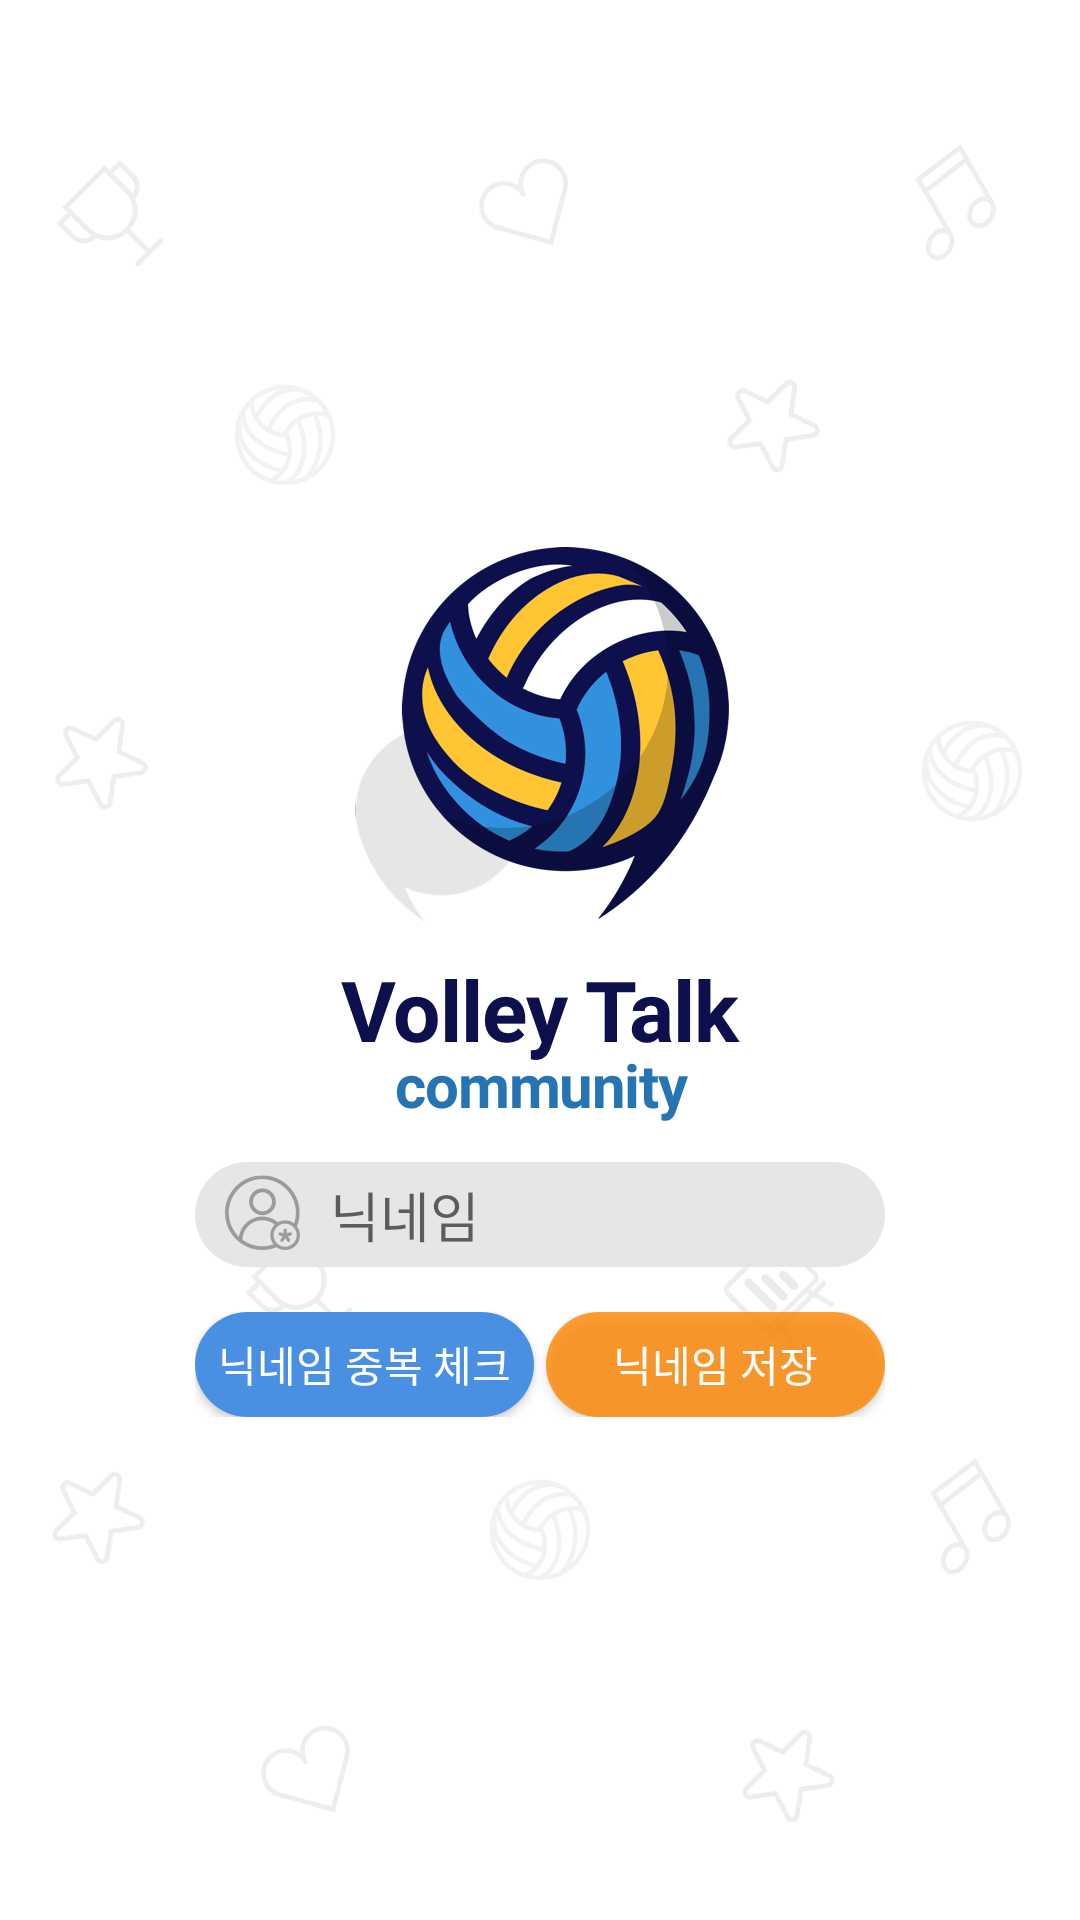

The Android layout XML behind this screen, and the referenced resources:
<!-- AndroidManifest.xml: application theme AppTheme -->
<!-- res/layout/activity_setnickname.xml -->
<?xml version="1.0" encoding="utf-8"?>
<RelativeLayout xmlns:android="http://schemas.android.com/apk/res/android"
    android:layout_width="match_parent"
    android:layout_height="match_parent">

    <ImageView
        android:layout_width="match_parent"
        android:layout_height="match_parent"
        android:src="@mipmap/bg_copy_3"
        android:scaleType="fitXY"/>

    <LinearLayout
        android:layout_width="wrap_content"
        android:layout_height="wrap_content"
        android:orientation="vertical"
        android:layout_centerInParent="true">

        <ImageView
            android:layout_width="wrap_content"
            android:layout_height="wrap_content"
            android:src="@mipmap/vtalk_logo_login_copy"/>

        <EditText
            android:id="@+id/et_nickname_welcome"
            android:layout_width="match_parent"
            android:layout_height="35dp"
            android:background="@drawable/rounded_rectangle"
            android:paddingStart="10dp"
            android:drawablePadding="10dp"
            android:drawableStart="@mipmap/clip_4"
            android:hint="@string/nickname"/>


        <LinearLayout
            android:layout_width="match_parent"
            android:layout_height="35dp"
            android:layout_marginTop="15dp"
            android:orientation="horizontal">


            <Button
                android:id="@+id/btn_not_duplicated_welcome"
                android:layout_width="0dp"
                android:layout_height="match_parent"
                android:layout_weight="1"
                android:layout_marginEnd="2dp"
                android:background="@drawable/rounded_rectangle_blue"
                android:text="@string/nickname_check_duplicate"
                android:textColor="@android:color/white"/>


            <Button
                android:id="@+id/btn_go_to_next_page_welcome"
                android:layout_width="0dp"
                android:layout_height="match_parent"
                android:layout_weight="1"
                android:layout_marginStart="2dp"
                android:background="@drawable/rounded_rectangle_orange"
                android:text="@string/nickname_update"
                android:textColor="@android:color/white"/>

        </LinearLayout>

    </LinearLayout>

</RelativeLayout>
<!-- resources referenced by this layout -->
<resources>
  <!-- drawable rounded_rectangle (drawable) -->
  <?xml version="1.0" encoding="utf-8"?>
  <shape xmlns:android="http://schemas.android.com/apk/res/android"
      android:shape="rectangle">
      <solid android:color="#e6e6e8" />
      <corners android:radius="20dp" />
  </shape>
  <!-- drawable rounded_rectangle_blue (drawable) -->
  <?xml version="1.0" encoding="utf-8"?>
  <shape xmlns:android="http://schemas.android.com/apk/res/android"
      android:shape="rectangle">
      <solid android:color="#4990e2" />
      <corners android:radius="20dp" />
  </shape>
  <!-- drawable rounded_rectangle_orange (drawable) -->
  <?xml version="1.0" encoding="utf-8"?>
  <shape xmlns:android="http://schemas.android.com/apk/res/android"
      android:shape="rectangle">
      <solid android:color="#ccff8800" />
      <corners android:radius="20dp" />
  </shape>
  <!-- mipmap bg_copy_3: png bitmap (mipmap-hdpi, 34817 bytes) -->
  <!-- mipmap clip_4: png bitmap (mipmap-hdpi, 2210 bytes) -->
  <!-- mipmap vtalk_logo_login_copy: png bitmap (mipmap-hdpi, 45936 bytes) -->
  <string name="nickname">닉네임</string>
  <string name="nickname_check_duplicate">닉네임 중복 체크</string>
  <string name="nickname_update">닉네임 저장</string>
  <style name="AppTheme" parent="Theme.AppCompat.Light.DarkActionBar">
  
          
          <item name="colorPrimary">@color/colorPrimary</item>
          <item name="colorPrimaryDark">@color/colorPrimaryDark</item>
          <item name="colorAccent">@color/colorAccent</item>
          <item name="android:textColorSecondary">@color/textColorSecondary</item>
  
          <item name="windowActionBar">false</item>
          <item name="windowNoTitle">true</item>
  
          
          <item name="android:statusBarColor">@color/colorPrimaryDark</item>
          
          
      </style>
  <color name="colorPrimary">#1b4d83</color>
  <color name="colorPrimaryDark">#0e3157</color>
  <color name="colorAccent">#1b4d83</color>
  <color name="textColorSecondary">#FFFFFF</color>
</resources>
